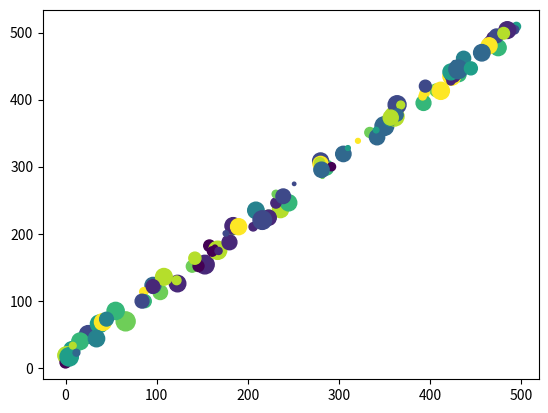

Source code (Python):
import  matplotlib.pyplot as plt
import numpy as np

number_on_points = 100
x = np.random.randint(0,500,number_on_points)
y = x + 30 *np.random.rand(number_on_points)
sizes = np.random.randint(0,200,number_on_points)
colors = np.random.randint(0,10,number_on_points)
plt.scatter(x,y, s = sizes,c = colors)
plt.show()
